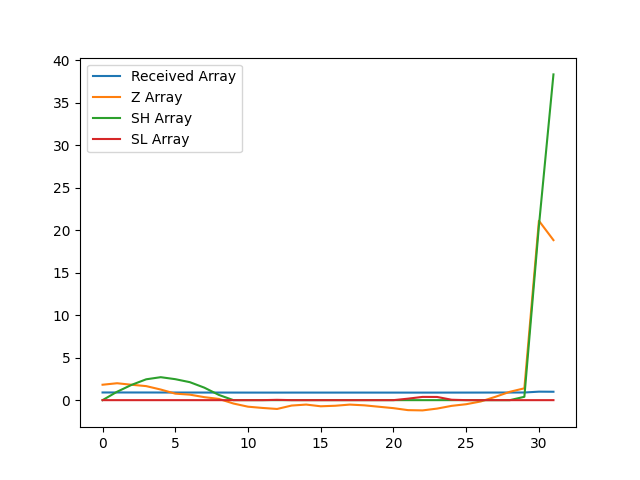

The file beside this chart, header and first rows:
, index, year, val, Received Array, Z Array, SH Array, SL Array
0, 5570, 1990, 15754, 0.9026, 1.815, 0.0, 0.0
1, 5573, 1991, 15770, 0.9034, 1.991, 0.9906, 0.0
2, 5576, 1992, 15754, 0.9025, 1.811, 1.801, 0.0
3, 5579, 1993, 15740, 0.9017, 1.652, 2.454, 0.0
4, 5582, 1994, 15704, 0.8997, 1.249, 2.703, 0.0
5, 5585, 1995, 15662, 0.8973, 0.7662, 2.469, 0.0
6, 5588, 1996, 15651, 0.8967, 0.6481, 2.117, 0.0
7, 5591, 1997, 15625, 0.8952, 0.3522, 1.469, 0.0
8, 5594, 1998, 15607, 0.8941, 0.1433, 0.6127, 0.0
9, 5597, 1999, 15559, 0.8914, -0.3988, 0.0, 0.0
10, 5600, 2000, 15526, 0.8895, -0.7697, 0.0, 0.0
11, 5603, 2001, 15513, 0.8888, -0.9178, 0.0, 0.0
12, 5606, 2002, 15503, 0.8882, -1.037, 0.0, 0.03679
13, 5609, 2003, 15538, 0.8902, -0.6353, 0.0, 0.0
14, 5612, 2004, 15548, 0.8908, -0.5205, 0.0, 0.0
15, 5615, 2005, 15531, 0.8898, -0.7219, 0.0, 0.0
16, 5618, 2006, 15536, 0.8901, -0.6595, 0.0, 0.0
17, 5621, 2007, 15548, 0.8908, -0.5223, 0.0, 0.0
18, 5624, 2008, 15541, 0.8903, -0.6101, 0.0, 0.0
19, 5627, 2009, 15526, 0.8895, -0.777, 0.0, 0.0
20, 5630, 2010, 15511, 0.8886, -0.9415, 0.0, 0.0
21, 5633, 2011, 15491, 0.8875, -1.175, 0.0, 0.1754
22, 5636, 2012, 15488, 0.8873, -1.206, 0.0, 0.3818
23, 5639, 2013, 15507, 0.8884, -0.9941, 0.0, 0.3759
24, 5642, 2014, 15535, 0.89, -0.6715, 0.0, 0.04737
25, 5645, 2015, 15552, 0.891, -0.4782, 0.0, 0.0
26, 5648, 2016, 15581, 0.8926, -0.1561, 0.0, 0.0
27, 5651, 2017, 15629, 0.8954, 0.3897, 0.0, 0.0
28, 5654, 2018, 15681, 0.8984, 0.9815, 0.0, 0.0
29, 5657, 2019, 15717, 0.9004, 1.394, 0.3939, 0.0
30, 5660, 2020, 17455, 1.0, 21.11, 20.51, 0.0
31, 5663, 2021, 17254, 0.9885, 18.84, 38.34, 0.0
